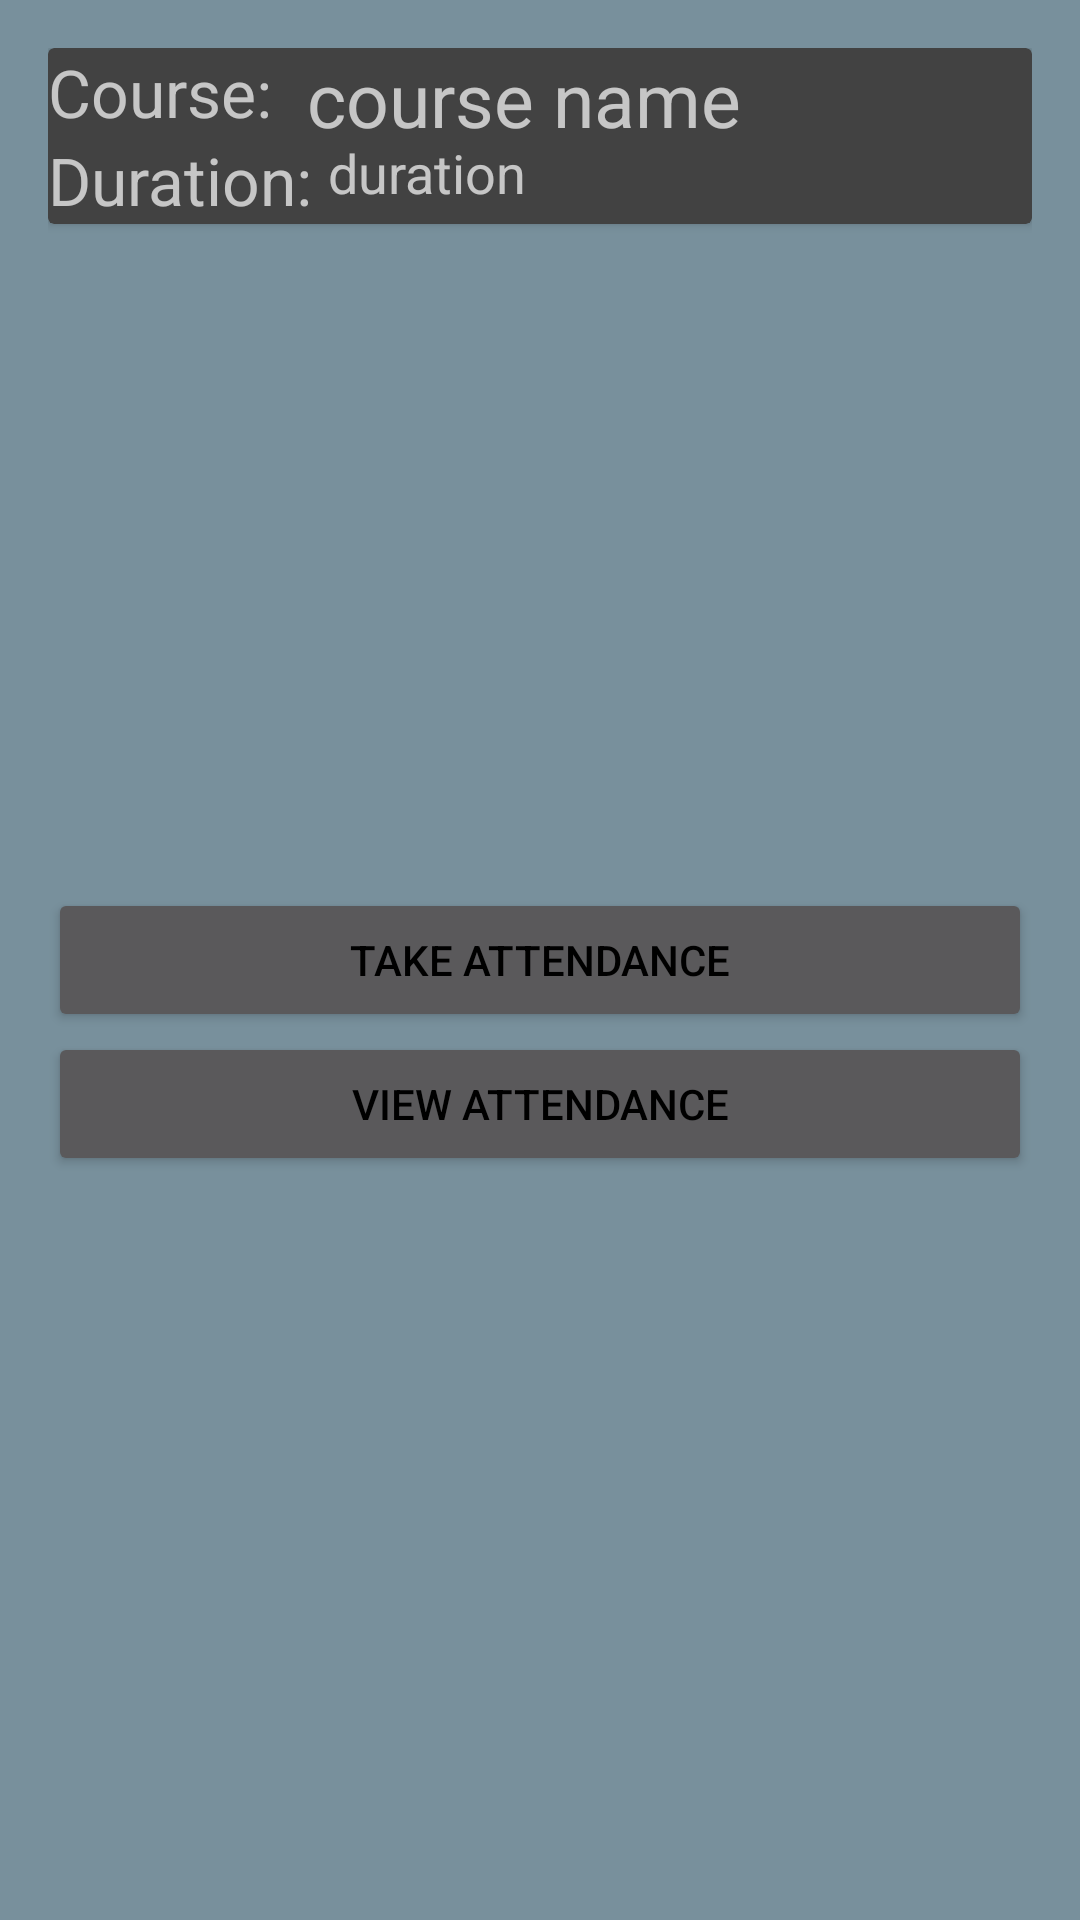

The Android layout XML behind this screen, and the referenced resources:
<!-- AndroidManifest.xml: application theme AppTheme -->
<!-- res/layout/fragment_prof_attendance.xml -->
<FrameLayout xmlns:android="http://schemas.android.com/apk/res/android"
    xmlns:tools="http://schemas.android.com/tools"
    android:layout_width="match_parent"
    android:layout_height="match_parent"
    tools:context="com.team2.android.proctor.ui.AttendanceFragment">

    <RelativeLayout xmlns:android="http://schemas.android.com/apk/res/android"
        xmlns:app="http://schemas.android.com/apk/res-auto"
        xmlns:tools="http://schemas.android.com/tools"
        android:layout_width="match_parent"
        android:layout_height="match_parent"
        android:paddingBottom="@dimen/activity_vertical_margin"
        android:paddingLeft="@dimen/activity_horizontal_margin"
        android:paddingRight="@dimen/activity_horizontal_margin"
        android:paddingTop="@dimen/activity_vertical_margin"
        app:layout_behavior="@string/appbar_scrolling_view_behavior"
        tools:context=".ui.AttendanceFragment">

        <android.support.v7.widget.CardView
            android:id="@+id/cv"
            android:layout_width="match_parent"
            android:layout_height="wrap_content">
            <RelativeLayout
                android:layout_width="wrap_content"
                android:layout_height="wrap_content">




            <TextView
                android:id="@+id/tv1"
                android:layout_width="wrap_content"
                android:layout_height="wrap_content"
                android:layout_alignParentStart="true"
                android:layout_alignParentTop="true"
                android:text="Course: "
                android:textSize="22sp" />

            <TextView
                android:id="@+id/course_tv"
                android:layout_width="wrap_content"
                android:layout_height="wrap_content"
                android:layout_alignParentTop="true"
                android:layout_toEndOf="@+id/tv1"
                android:text=" course name"
                android:textSize="25sp"
                />


            <TextView
                android:id="@+id/tv2"
                android:layout_width="wrap_content"
                android:layout_height="wrap_content"
                android:layout_below="@+id/tv1"
                android:text="Duration: "
                android:textSize="22sp" />

            <TextView
                android:id="@+id/duration_tv"
                android:layout_width="wrap_content"
                android:layout_height="wrap_content"
                android:layout_below="@+id/tv1"
                android:layout_toEndOf="@+id/tv2"
                android:text="duration"
                android:textSize="18sp" />
            </RelativeLayout>
        </android.support.v7.widget.CardView>

        <Button
            android:id="@+id/takeatt_btn"
            android:layout_width="fill_parent"
            android:layout_height="wrap_content"
            android:layout_centerVertical="true"
            android:text="TAKE ATTENDANCE" />

        <Button
            android:id="@+id/viewatt_btn"
            android:layout_width="fill_parent"
            android:layout_height="wrap_content"
            android:layout_below="@+id/takeatt_btn"
            android:text="VIEW ATTENDANCE" />


    </RelativeLayout>

</FrameLayout>
<!-- resources referenced by this layout -->
<resources>
  <dimen name="activity_horizontal_margin">16dp</dimen>
  <dimen name="activity_vertical_margin">16dp</dimen>
  <style name="AppTheme" parent="Theme.AppCompat.NoActionBar">
          
          <item name="colorPrimary">@color/myPrimaryColor</item>
          <item name="colorPrimaryDark">@color/myPrimaryDarkColor</item>
          <item name="colorAccent">@color/myAccentColor</item>
          <item name="android:textColorPrimary">@color/myTextPrimaryColor</item>
          <item name="drawerArrowStyle">@style/DrawerArrowStyle</item>
  
          <item name="android:windowBackground">@color/myWindowBackground</item>
      </style>
  <color name="myPrimaryColor">#78909C</color>
  <color name="myPrimaryDarkColor">#607D8B</color>
  <color name="myAccentColor">#006064</color>
  <color name="myTextPrimaryColor">#000000</color>
  <style name="DrawerArrowStyle" parent="Widget.AppCompat.DrawerArrowToggle">
          <item name="spinBars">true</item>
          <item name="color">@android:color/white</item>
      </style>
  <color name="myWindowBackground">#78909C</color>
</resources>
